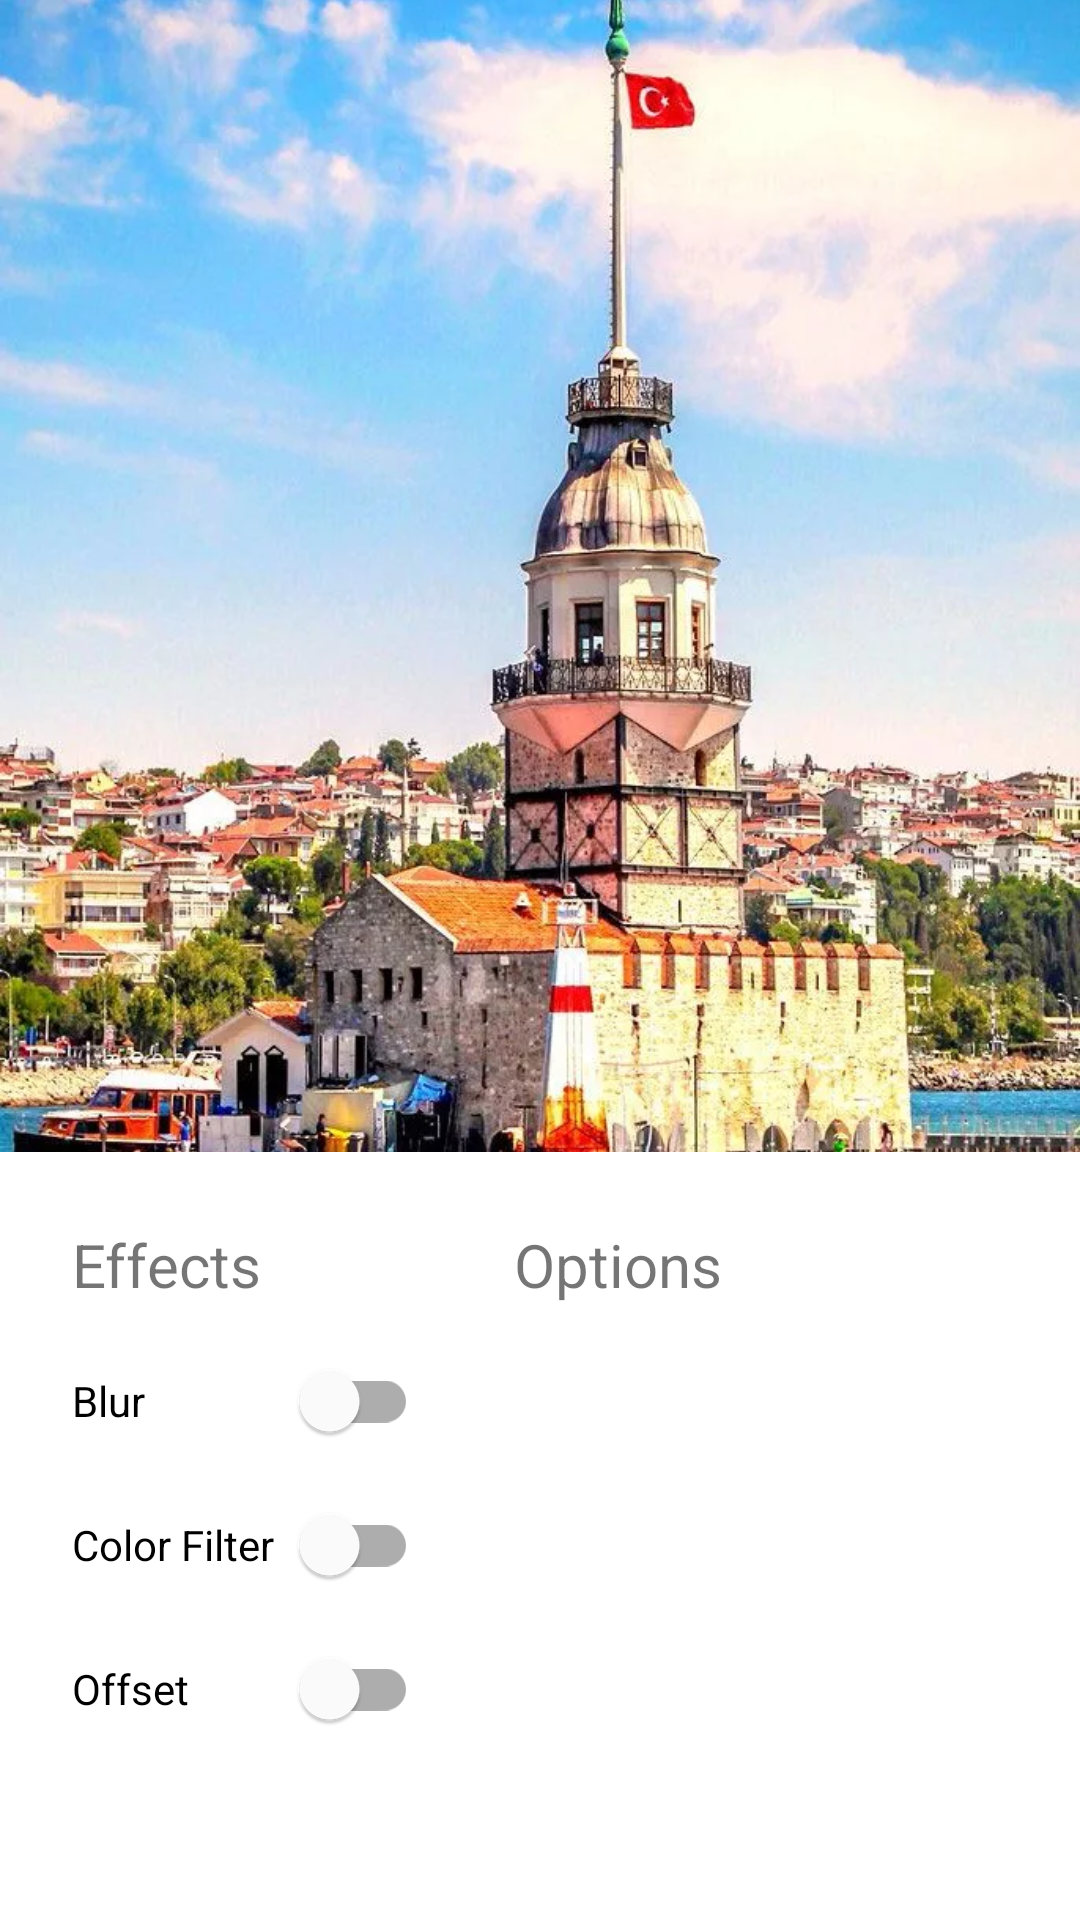

The Android layout XML behind this screen, and the referenced resources:
<!-- AndroidManifest.xml: application theme Theme.RenderEffectsApp -->
<!-- res/layout/fragment_single.xml -->
<?xml version="1.0" encoding="utf-8"?>
<androidx.constraintlayout.widget.ConstraintLayout xmlns:android="http://schemas.android.com/apk/res/android"
    xmlns:app="http://schemas.android.com/apk/res-auto"
    xmlns:tools="http://schemas.android.com/tools"
    android:layout_width="match_parent"
    android:id="@+id/constraint_layout_root"
    android:layout_height="match_parent">

    <ImageView
        android:id="@+id/image_view_test"
        android:layout_width="match_parent"
        android:layout_height="0dp"
        android:adjustViewBounds="true"
        android:scaleType="centerCrop"
        android:src="@drawable/img_test"
        app:layout_constraintBottom_toBottomOf="@id/guideline_horizontal"
        app:layout_constraintEnd_toEndOf="parent"
        app:layout_constraintStart_toStartOf="parent"
        app:layout_constraintTop_toTopOf="parent" />

    <androidx.constraintlayout.widget.Guideline
        android:id="@+id/guideline_horizontal"
        android:layout_width="wrap_content"
        android:layout_height="wrap_content"
        android:orientation="horizontal"
        app:layout_constraintGuide_percent=".6" />

    <androidx.constraintlayout.widget.ConstraintLayout
        android:layout_width="match_parent"
        android:layout_height="0dp"
        android:padding="16dp"
        app:layout_constraintBottom_toBottomOf="parent"
        app:layout_constraintEnd_toEndOf="parent"
        app:layout_constraintStart_toStartOf="parent"
        app:layout_constraintTop_toTopOf="@id/guideline_horizontal">

        <com.google.android.material.switchmaterial.SwitchMaterial
            android:id="@+id/switch_blur"
            android:layout_width="0dp"
            android:layout_height="wrap_content"
            android:paddingHorizontal="8dp"
            android:text="@string/text_blur"
            app:layout_constraintEnd_toStartOf="@id/guideline_vertical"
            app:layout_constraintStart_toStartOf="parent"
            app:layout_constraintTop_toBottomOf="@+id/text_view_effects" />

        <com.google.android.material.switchmaterial.SwitchMaterial
            android:id="@+id/switch_color_filter"
            android:layout_width="0dp"
            android:layout_height="wrap_content"
            android:paddingHorizontal="8dp"
            android:text="@string/text_color_filter"
            app:layout_constraintEnd_toStartOf="@id/guideline_vertical"
            app:layout_constraintStart_toStartOf="parent"
            app:layout_constraintTop_toBottomOf="@+id/switch_blur" />

        <com.google.android.material.switchmaterial.SwitchMaterial
            android:id="@+id/switch_offset"
            android:layout_width="0dp"
            android:layout_height="wrap_content"
            android:paddingHorizontal="8dp"
            android:text="@string/text_offset"
            app:layout_constraintEnd_toStartOf="@id/guideline_vertical"
            app:layout_constraintStart_toStartOf="parent"
            app:layout_constraintTop_toBottomOf="@+id/switch_color_filter" />


        <androidx.constraintlayout.widget.ConstraintLayout
            android:layout_width="0dp"
            android:layout_height="match_parent"
            android:paddingHorizontal="16dp"
            app:layout_constraintBottom_toBottomOf="parent"
            app:layout_constraintEnd_toEndOf="parent"
            app:layout_constraintStart_toStartOf="@id/guideline_vertical"
            app:layout_constraintTop_toTopOf="parent">

            <com.google.android.material.slider.Slider
                android:id="@+id/slider_valueX"
                android:layout_width="0dp"
                android:layout_height="wrap_content"
                android:valueFrom="0"
                android:valueTo="100"
                app:layout_constraintBottom_toTopOf="@+id/slider_valueY"
                app:layout_constraintEnd_toEndOf="parent"
                app:layout_constraintStart_toStartOf="parent"
                app:layout_constraintTop_toBottomOf="@id/text_view_options"
                app:layout_constraintVertical_chainStyle="packed" />

            <com.google.android.material.slider.Slider
                android:id="@+id/slider_valueY"
                android:layout_width="0dp"
                android:layout_height="wrap_content"
                android:valueFrom="0"
                android:valueTo="100"
                app:layout_constraintEnd_toEndOf="parent"
                app:layout_constraintStart_toStartOf="parent"
                app:layout_constraintTop_toBottomOf="@+id/slider_valueX" />

            <androidx.constraintlayout.widget.Group
                android:id="@+id/group_blur"
                android:layout_width="wrap_content"
                android:layout_height="wrap_content"
                android:visibility="gone"
                app:constraint_referenced_ids="slider_valueX,slider_valueY"
                tools:visibility="visible" />

            <com.google.android.material.slider.Slider
                android:id="@+id/slider_red"
                android:layout_width="0dp"
                android:layout_height="wrap_content"
                android:valueFrom="0"
                android:valueTo="255"
                app:layout_constraintBottom_toTopOf="@+id/slider_green"
                app:layout_constraintEnd_toEndOf="parent"
                app:layout_constraintHorizontal_bias="0.5"
                app:layout_constraintStart_toStartOf="parent"
                app:layout_constraintTop_toBottomOf="@id/text_view_options"
                app:thumbColor="@color/spinner_red_thumb"
                app:trackColorActive="@color/spinner_red_track_active"
                app:trackColorInactive="@color/spinner_red_track_inactive" />

            <com.google.android.material.slider.Slider
                android:id="@+id/slider_green"
                android:layout_width="0dp"
                android:layout_height="wrap_content"
                android:valueFrom="0"
                android:valueTo="255"
                app:layout_constraintBottom_toTopOf="@+id/slider_blue"
                app:layout_constraintEnd_toEndOf="parent"
                app:layout_constraintHorizontal_bias="0.5"
                app:layout_constraintStart_toStartOf="parent"
                app:layout_constraintTop_toBottomOf="@+id/slider_red"
                app:thumbColor="@color/spinner_green_thumb"
                app:trackColorActive="@color/spinner_green_track_active"
                app:trackColorInactive="@color/spinner_green_track_inactive" />

            <com.google.android.material.slider.Slider
                android:id="@+id/slider_blue"
                android:layout_width="0dp"
                android:layout_height="wrap_content"
                android:valueFrom="0"
                android:valueTo="255"
                app:layout_constraintEnd_toEndOf="parent"
                app:layout_constraintHorizontal_bias="0.5"
                app:layout_constraintStart_toStartOf="parent"
                app:layout_constraintTop_toBottomOf="@+id/slider_green"
                app:thumbColor="@color/spinner_blue_thumb"
                app:trackColorActive="@color/spinner_blue_track_active"
                app:trackColorInactive="@color/spinner_blue_track_inactive" />

            <View
                android:id="@+id/view_color"
                android:layout_width="48dp"
                android:layout_height="48dp"
                app:layout_constraintEnd_toEndOf="parent"
                app:layout_constraintBottom_toBottomOf="@id/text_view_options"
                app:layout_constraintTop_toTopOf="parent" />

            <androidx.constraintlayout.widget.Group
                android:id="@+id/group_color_filter"
                android:layout_width="wrap_content"
                android:layout_height="wrap_content"
                android:visibility="gone"
                app:constraint_referenced_ids="slider_red,slider_green,slider_blue, view_color"
                tools:visibility="visible" />

            <com.google.android.material.slider.Slider
                android:id="@+id/slider_offsetX"
                android:layout_width="0dp"
                android:layout_height="wrap_content"
                android:valueFrom="-1000"
                android:valueTo="1000"
                app:layout_constraintBottom_toTopOf="@+id/slider_offsetY"
                app:layout_constraintEnd_toEndOf="parent"
                app:layout_constraintStart_toStartOf="parent"
                app:layout_constraintTop_toBottomOf="@id/text_view_options"
                app:layout_constraintVertical_chainStyle="packed" />

            <com.google.android.material.slider.Slider
                android:id="@+id/slider_offsetY"
                android:layout_width="0dp"
                android:layout_height="wrap_content"
                android:valueFrom="-1000"
                android:valueTo="1000"
                app:layout_constraintBottom_toTopOf="@+id/slider_green"
                app:layout_constraintEnd_toEndOf="parent"
                app:layout_constraintStart_toStartOf="parent"
                app:layout_constraintTop_toBottomOf="@+id/slider_offsetX" />

            <androidx.constraintlayout.widget.Group
                android:id="@+id/group_offset"
                android:layout_width="wrap_content"
                android:layout_height="wrap_content"
                android:visibility="gone"
                app:constraint_referenced_ids="slider_offsetX,slider_offsetY"
                tools:visibility="visible" />

            <TextView
                android:id="@+id/text_view_options"
                android:layout_width="wrap_content"
                android:layout_height="wrap_content"
                android:padding="8dp"
                android:text="@string/text_options"
                android:textSize="20sp"
                app:layout_constraintEnd_toEndOf="parent"
                app:layout_constraintHorizontal_bias="0.0"
                app:layout_constraintStart_toStartOf="parent"
                app:layout_constraintTop_toTopOf="parent" />

        </androidx.constraintlayout.widget.ConstraintLayout>

        <androidx.constraintlayout.widget.Guideline
            android:id="@+id/guideline_vertical"
            android:layout_width="wrap_content"
            android:layout_height="wrap_content"
            android:orientation="vertical"
            app:layout_constraintGuide_percent=".4" />

        <TextView
            android:id="@+id/text_view_effects"
            android:layout_width="wrap_content"
            android:layout_height="wrap_content"
            android:text="@string/text_effects"
            android:textSize="20sp"
            android:padding="8dp"
            app:layout_constraintEnd_toStartOf="@+id/guideline_vertical"
            app:layout_constraintHorizontal_bias="0.0"
            app:layout_constraintStart_toStartOf="parent"
            app:layout_constraintTop_toTopOf="parent" />
    </androidx.constraintlayout.widget.ConstraintLayout>
</androidx.constraintlayout.widget.ConstraintLayout>
<!-- resources referenced by this layout -->
<resources>
  <color name="spinner_blue_thumb">#1976d2</color>
  <color name="spinner_blue_track_active">#63a4ff</color>
  <color name="spinner_blue_track_inactive">#e3f2fd</color>
  <color name="spinner_green_thumb">#388e3c</color>
  <color name="spinner_green_track_active">#6abf69</color>
  <color name="spinner_green_track_inactive">#e8f5e9</color>
  <color name="spinner_red_thumb">#d32f2f</color>
  <color name="spinner_red_track_active">#ff6659</color>
  <color name="spinner_red_track_inactive">#ffebee</color>
  <!-- drawable img_test: webp bitmap (drawable, 119712 bytes) -->
  <string name="text_blur">Blur</string>
  <string name="text_color_filter">Color Filter</string>
  <string name="text_effects">Effects</string>
  <string name="text_offset">Offset</string>
  <string name="text_options">Options</string>
  <style name="Theme.RenderEffectsApp" parent="Theme.MaterialComponents.DayNight.DarkActionBar">
          
          <item name="colorPrimary">@color/primary_dark</item>
          <item name="colorPrimaryVariant">@color/primary_light</item>
          <item name="colorOnPrimary">@color/icons</item>
          
          <item name="colorSecondary">@color/accent</item>
          <item name="colorSecondaryVariant">@color/primary_text</item>
          <item name="colorOnSecondary">@color/secondary_text</item>
          
          <item name="android:statusBarColor" tools:targetApi="l">?attr/colorPrimaryVariant</item>
          
      </style>
  <color name="primary_dark">#1976D2</color>
  <color name="primary_light">#BBDEFB</color>
  <color name="icons">#FFFFFF</color>
  <color name="accent">#FFC107</color>
  <color name="primary_text">#212121</color>
  <color name="secondary_text">#757575</color>
</resources>
